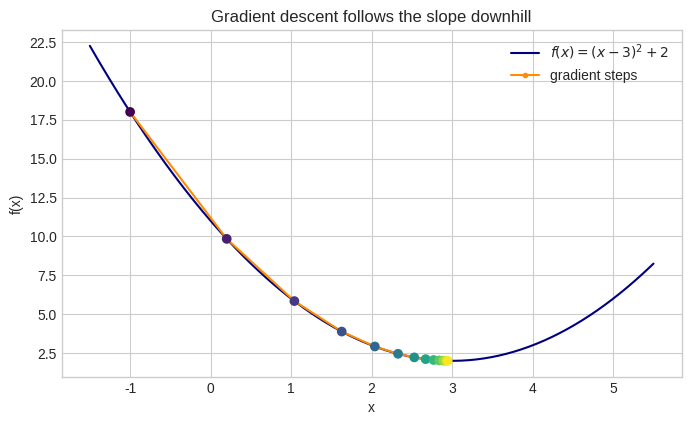
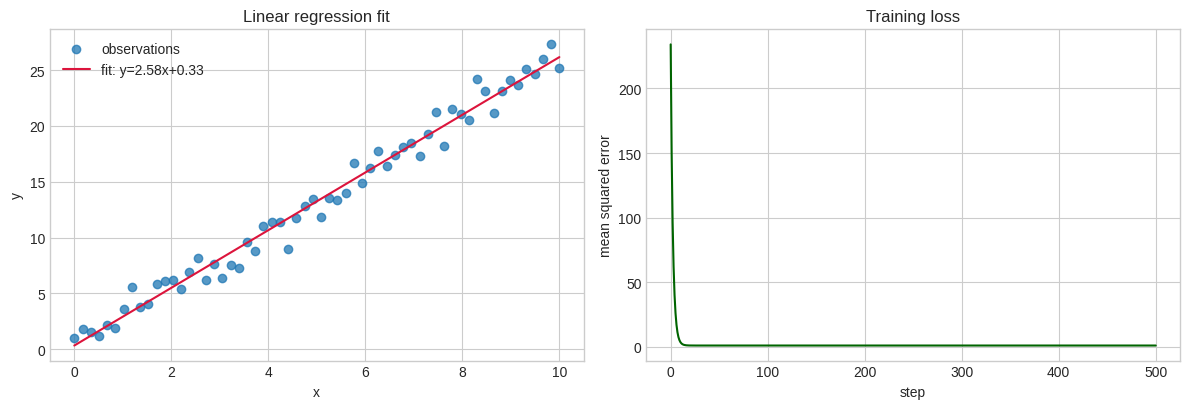
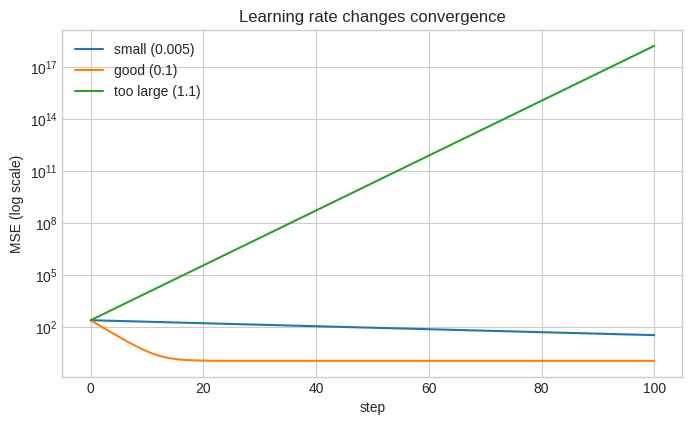
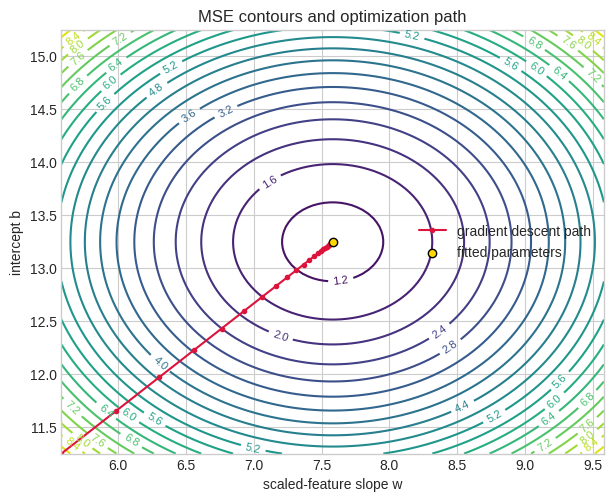

Generate these figures, in order, with matplotlib:
import numpy as np
import matplotlib.pyplot as plt

plt.style.use("seaborn-v0_8-whitegrid")
np.set_printoptions(precision=4, suppress=True)

def f(x):
    return (x - 3) ** 2 + 2

def grad_f(x):
    return 2 * (x - 3)

learning_rate = 0.15
x_path = [-1.0]

for _ in range(12):
    x = x_path[-1]
    x_path.append(x - learning_rate * grad_f(x))

x_path = np.array(x_path)
print(f"Final x: {x_path[-1]:.6f}; minimum is x = 3")

x_values = np.linspace(-1.5, 5.5, 300)
fig, ax = plt.subplots(figsize=(8, 4.5))
ax.plot(x_values, f(x_values), label=r"$f(x)=(x-3)^2+2$", color="navy")
ax.scatter(x_path, f(x_path), c=np.arange(len(x_path)), cmap="viridis", zorder=3)
ax.plot(x_path, f(x_path), color="darkorange", marker="o", markersize=3,
        label="gradient steps")
ax.set(xlabel="x", ylabel="f(x)", title="Gradient descent follows the slope downhill")
ax.legend()
plt.show()

rng = np.random.default_rng(7)
x_raw = np.linspace(0, 10, 60)
y = 2.5 * x_raw + 1.0 + rng.normal(0, 1.2, size=x_raw.shape)

x_mean = x_raw.mean()
x_scale = x_raw.std()
x = (x_raw - x_mean) / x_scale

print(f"Samples: {len(x)}")
print(f"Standardized x: mean={x.mean():.3f}, std={x.std():.3f}")

def mse_and_gradient(w, b, x, y):
    """Return mean squared error and its gradients for one feature."""
    error = w * x + b - y
    loss = np.mean(error ** 2)
    grad_w = 2 * np.mean(error * x)
    grad_b = 2 * np.mean(error)
    return loss, grad_w, grad_b

def fit_gradient_descent(x, y, learning_rate=0.1, steps=500,
                         initial=(0.0, 0.0)):
    """Optimize slope and intercept; return parameter and loss histories."""
    w, b = initial
    params = [(w, b)]
    losses = []

    for _ in range(steps):
        loss, grad_w, grad_b = mse_and_gradient(w, b, x, y)
        losses.append(loss)
        w -= learning_rate * grad_w
        b -= learning_rate * grad_b
        params.append((w, b))

    final_loss, _, _ = mse_and_gradient(w, b, x, y)
    losses.append(final_loss)
    return np.array(params), np.array(losses)

params, losses = fit_gradient_descent(x, y)
w_scaled, b_fit = params[-1]
w_fit = w_scaled / x_scale
b_original = b_fit - w_scaled * x_mean / x_scale

print(f"Fitted line: y = {w_fit:.3f} x + {b_original:.3f}")
print(f"Final MSE: {losses[-1]:.3f}")

fig, axes = plt.subplots(1, 2, figsize=(12, 4.2))
axes[0].scatter(x_raw, y, alpha=0.75, label="observations")
axes[0].plot(x_raw, w_fit * x_raw + b_original, color="crimson",
             label=f"fit: y={w_fit:.2f}x+{b_original:.2f}")
axes[0].set(xlabel="x", ylabel="y", title="Linear regression fit")
axes[0].legend()

axes[1].plot(losses, color="darkgreen")
axes[1].set(xlabel="step", ylabel="mean squared error",
             title="Training loss")
plt.tight_layout()
plt.show()

rates = {"small (0.005)": 0.005, "good (0.1)": 0.1, "too large (1.1)": 1.1}
fig, ax = plt.subplots(figsize=(8, 4.5))

for label, rate in rates.items():
    _, rate_losses = fit_gradient_descent(x, y, learning_rate=rate, steps=100)
    ax.plot(np.maximum(rate_losses, 1e-12), label=label)

ax.set_yscale("log")
ax.set(xlabel="step", ylabel="MSE (log scale)",
       title="Learning rate changes convergence")
ax.legend()
plt.show()

w_grid = np.linspace(w_scaled - 2.0, w_scaled + 2.0, 100)
b_grid = np.linspace(b_fit - 2.0, b_fit + 2.0, 100)
W, B = np.meshgrid(w_grid, b_grid)
loss_grid = np.mean(
    (W[..., None] * x[None, None, :] + B[..., None] - y) ** 2,
    axis=-1,
)

path, _ = fit_gradient_descent(
    x, y, learning_rate=0.1, steps=35,
    initial=(w_scaled - 2.0, b_fit - 2.0)
)

fig, ax = plt.subplots(figsize=(7, 5.5))
contours = ax.contour(W, B, loss_grid, levels=25, cmap="viridis")
ax.clabel(contours, inline=True, fontsize=8)
ax.plot(path[:, 0], path[:, 1], color="crimson", marker="o",
        markersize=3, label="gradient descent path")
ax.scatter([w_scaled], [b_fit], color="gold", edgecolor="black",
           zorder=4, label="fitted parameters")
ax.set(xlabel="scaled-feature slope w", ylabel="intercept b",
       title="MSE contours and optimization path")
ax.legend()
plt.show()
